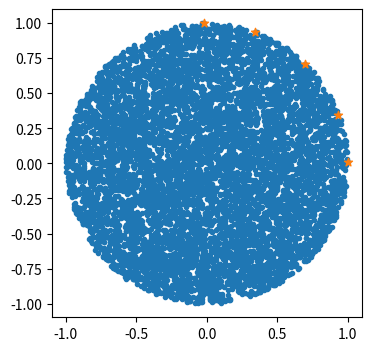

Write the Python code that produced this figure.
"""
Taken from TSBench code written by Oliver Borchert
"""

from typing import List, Optional, Union
import numpy as np
import numpy.typing as npt
import scipy.stats as st


def pareto_efficiency_mask(X: npt.NDArray[np.float32]) -> np.ndarray:
    """
    Evaluates for each allocation in the provided array whether it is Pareto
    efficient. The costs are assumed to be improved by lowering them.

    Args:
        X: Array of shape [N, D] (N: number of allocations, D: number of costs) containing the
            allocations to check.

    Returns:
        A boolean array of shape [N], indicating for each allocation whether it is Pareto
            efficient.
    """
    # First, we assume that all allocations are Pareto efficient, i.e. not dominated
    mask = np.ones(X.shape[0], dtype=bool)
    # Then, we iterate over all allocations A and check which are dominated by then current
    # allocation A. If it is, we don't need to check it against another allocation.
    for i, allocation in enumerate(X):
        # Only consider allocation if it hasn't been dominated yet
        if mask[i]:
            # An allocation is dominated by A if all costs are equal or lower and at least one cost
            # is strictly lower. Using that definition, A cannot be dominated by itself.
            dominated = np.all(allocation <= X[mask], axis=1) * np.any(
                allocation < X[mask], axis=1
            )
            mask[mask] = ~dominated

    return mask


def epsilon_net_indices(
    X: npt.NDArray[np.float32], dim: Optional[int] = None
) -> np.ndarray:
    """
    Outputs an order of the items in the provided array such that the items are
    spaced well. This means that after choosing a seed item, the next item is
    chosen to be the farthest from the seed item. The third item is then chosen
    to maximize the distance to the existing points and so on.

    This algorithm is taken from "Nearest-Neighbor Searching and Metric Space Dimensions"
    (Clarkson, 2005, p.17).

    Args:
        X: Array of shape [N, D] (N: number of items, D: dimensionality) with the items to
            sparsify.
        dim: The index of the dimension which to use to choose the seed item. If `None`, an item is
            chosen at random, otherwise the item with the lowest value in the specified dimension
            is used.

    Returns:
        An array of shape [N] providing the item indices that define a sparsified order of the
            items.
    """
    indices = set(range(X.shape[0]))

    # Choose the seed item according to dim
    if dim is None:
        seed = np.random.choice(X.shape[0])
    else:
        seed = np.argmin(X, axis=0)[dim]

    # Initialize the order
    order = [seed]
    indices.remove(seed)

    # Iterate until all models have been chosen
    while indices:
        # Get the distance to all items that have already been chosen
        ordered_indices = list(indices)
        diff = X[ordered_indices][:, None, :].repeat(len(order), axis=1) - X[order]
        min_distances = np.linalg.norm(diff, axis=-1).min(-1)

        # Then, choose the one with the maximum distance to all points
        choice = ordered_indices[min_distances.argmax()]
        order.append(choice)
        indices.remove(choice)

    return np.array(order)


def argsort_nondominated(
    X: npt.NDArray[np.float32],
    minimize: list[bool] | None = None,
    dim: int | None = None,
    max_items: int | None = None,
    flatten: bool = True,
) -> Union[List[int], List[List[int]]]:
    """
    Performs a multi-objective sort by iteratively computing the Pareto front
    and sparsifying the items within the Pareto front. This is a non-dominated
    sort leveraging an epsilon-net. All metrics are normalized using quantile
    normalization.

    Args:
        X: Array of shape [N, D] (N: number of items, D: dimensionality) with the
            multi-dimensional items to sort.
        minimize: whether to minimize each objective, default to minimize
        dim: The feature (metric) to prefer when ranking items within the Pareto front. If `None`,
            items are chosen randomly.
        max_items: The maximum number of items that should be returned. When this is `None`, all
            items are sorted.
        flatten: Whether to flatten the resulting array.

    Returns:
        The indices of the sorted items, either globally or within each of the Pareto fronts,
        depending on the value of `flatten`.
    """
    if minimize is not None:
        assert len(minimize) == X.shape[1], (
            f"you should pass a flag to minimize/maximize per dimension, "
            f"got {X.shape[1]} dimensions and {minimize}"
        )
        X = X.copy()
        for j, minimize_j in enumerate(minimize):
            if not minimize_j:
                X[:, j] *= -1
    remaining = np.arange(X.shape[0])
    indices = []
    num_items = 0

    # First, we want to normalize the input by performing a quantile transform into the range
    # [0, 1]
    X = (st.rankdata(X, axis=0) - 1) / (X.shape[0] - 1)  # type: ignore

    # Iterate until max_items are reached or there are no items left
    while remaining.size > 0 and (max_items is None or num_items < max_items):
        # Compute the Pareto front and sort the items within
        pareto_mask = pareto_efficiency_mask(X[remaining])
        pareto_front = remaining[pareto_mask]
        pareto_order = epsilon_net_indices(X[pareto_front], dim=dim)

        # Add order to the indices
        indices.append(pareto_front[pareto_order].tolist())
        num_items += len(pareto_front)

        # Remove items in the Pareto front from the remaining items
        remaining = remaining[~pareto_mask]

    # Restrict the number of items returned and optionally flatten
    if max_items is not None:
        limit = max_items - sum(len(x) for x in indices[:-1])
        indices[-1] = indices[-1][:limit]
        if not indices[-1]:
            indices = indices[:-1]

    if flatten:
        return [i for ix in indices for i in ix]
    return indices


if __name__ == "__main__":
    import matplotlib.pyplot as plt

    pts = 2 * (np.random.rand(10000, 2) - 0.5)
    pts = pts[np.linalg.norm(pts, ord=2, axis=-1) < 1]
    fig, ax = plt.subplots(
        1,
        1,
        figsize=(4, 4),
    )
    ax.scatter(
        pts[:, 0],
        pts[:, 1],
        # label="Judge configurations",
        marker=".",
    )

    indices = argsort_nondominated(
        pts,
        dim=0,
        minimize=[False, False],
        max_items=5,
    )
    ax.scatter(
        pts[indices, 0],
        pts[indices, 1],
        # label="Judge configurations",
        marker="*",
    )
    plt.show()
